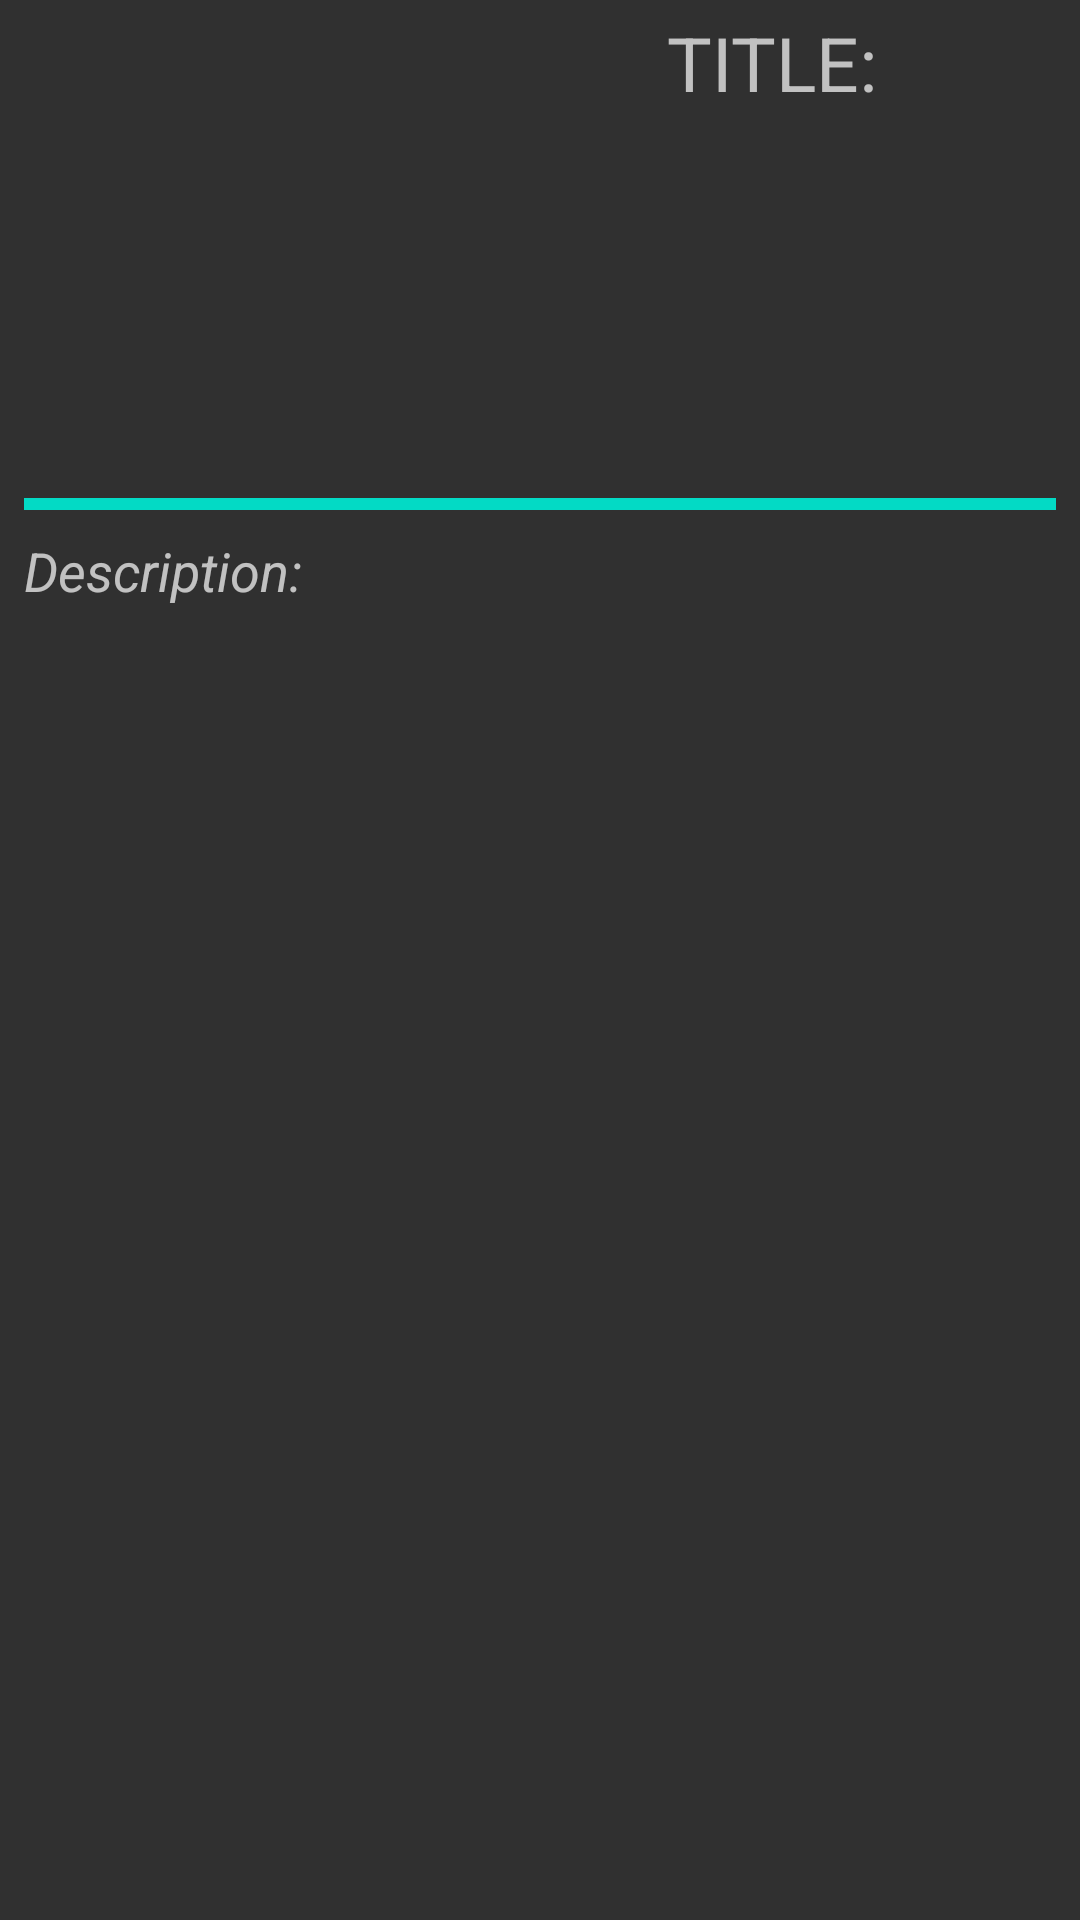

Layout XML and referenced resources for this Android screen:
<!-- AndroidManifest.xml: application theme AppTheme -->
<!-- res/layout/activity_book_details.xml -->
<?xml version="1.0" encoding="utf-8"?>
<android.support.constraint.ConstraintLayout xmlns:android="http://schemas.android.com/apk/res/android"
    xmlns:app="http://schemas.android.com/apk/res-auto"
    xmlns:tools="http://schemas.android.com/tools"
    android:id="@+id/bookDetailsParentLayout"
    android:layout_width="match_parent"
    android:layout_height="match_parent"
    android:fillViewport="true"
    tools:context=".activities.BookDetailsActivity">

    <ImageView
        android:id="@+id/bookDetailsImageView"
        android:layout_width="150dp"
        android:layout_height="150dp"
        android:layout_marginStart="8dp"
        android:layout_marginTop="4dp"
        android:scaleType="centerCrop"
        app:layout_constraintBottom_toTopOf="@+id/bookDetailsLinearLayoutLine"
        app:layout_constraintEnd_toStartOf="@+id/bookDetailsTextViewTitle"
        app:layout_constraintHorizontal_bias="0.5"
        app:layout_constraintStart_toStartOf="parent"
        app:layout_constraintTop_toTopOf="parent"
        app:layout_constraintVertical_bias="0.100000024"
        app:layout_constraintVertical_chainStyle="packed"
        app:srcCompat="@drawable/no_photo" />


    <TextView
        android:id="@+id/bookDetailsTextViewTitle"
        android:layout_width="0dp"
        android:layout_height="wrap_content"
        android:layout_marginBottom="8dp"
        android:layout_marginEnd="8dp"
        android:layout_marginStart="4dp"
        android:maxLines="5"
        android:text="@string/book_details_title_label"
        android:textAlignment="center"
        android:textAllCaps="true"
        android:textSize="25sp"
        app:layout_constraintBottom_toBottomOf="@+id/bookDetailsImageView"
        app:layout_constraintEnd_toEndOf="parent"
        app:layout_constraintHorizontal_bias="0.5"
        app:layout_constraintStart_toEndOf="@+id/bookDetailsImageView"
        app:layout_constraintTop_toTopOf="@+id/bookDetailsImageView"
        app:layout_constraintVertical_bias="0.0" />

    <LinearLayout
        android:id="@+id/bookDetailsLinearLayoutLine"
        android:layout_width="match_parent"
        android:layout_height="4dp"
        android:layout_marginBottom="8dp"
        android:layout_marginEnd="8dp"
        android:layout_marginStart="8dp"
        android:layout_marginTop="12dp"
        android:background="@color/colorAccent"
        android:orientation="vertical"
        app:layout_constraintBottom_toTopOf="@+id/bookDetailsTextViewDescription"
        app:layout_constraintEnd_toEndOf="parent"
        app:layout_constraintHorizontal_bias="0.5"
        app:layout_constraintStart_toStartOf="parent"
        app:layout_constraintTop_toBottomOf="@+id/bookDetailsImageView"></LinearLayout>

    <TextView
        android:id="@+id/bookDetailsTextViewDescription"
        android:layout_width="match_parent"
        android:layout_height="0dp"
        android:layout_marginBottom="8dp"
        android:layout_marginEnd="8dp"
        android:layout_marginStart="8dp"
        android:text="@string/book_details_description_label"
        android:textSize="18sp"
        android:textStyle="italic"
        app:layout_constraintBottom_toBottomOf="parent"
        app:layout_constraintEnd_toEndOf="parent"
        app:layout_constraintHorizontal_bias="0.5"
        app:layout_constraintStart_toStartOf="parent"
        app:layout_constraintTop_toBottomOf="@+id/bookDetailsLinearLayoutLine" />

    <TextView
        android:id="@+id/bookDetailsTextViewErrorLabel"
        android:layout_width="match_parent"
        android:layout_height="wrap_content"
        android:layout_marginBottom="8dp"
        android:layout_marginEnd="8dp"
        android:layout_marginStart="8dp"
        android:layout_marginTop="8dp"
        android:maxLines="3"
        android:text="@string/book_details_empty_label"
        android:textAlignment="center"
        android:textSize="20sp"
        android:visibility="gone"
        app:layout_constraintBottom_toBottomOf="parent"
        app:layout_constraintEnd_toEndOf="parent"
        app:layout_constraintStart_toStartOf="parent"
        app:layout_constraintTop_toTopOf="parent"
        app:layout_constraintVertical_bias="0.35000002" />

</android.support.constraint.ConstraintLayout>
<!-- resources referenced by this layout -->
<resources>
  <string name="book_details_description_label">Description:</string>
  <string name="book_details_empty_label">Oops! Something went wrong.. :(</string>
  <string name="book_details_title_label">Title:</string>
  <style name="AppTheme" parent="Theme.AppCompat">
          <item name="colorPrimary">@color/colorPrimary</item>
          <item name="colorPrimaryDark">@color/colorPrimaryDark</item>
          <item name="colorAccent">@color/colorAccent</item>
          <item name="android:windowNoTitle">true</item>
          <item name="android:windowFullscreen">true</item>
      </style>
  <!-- not gathered from this repository: default colours our renderer supplied (Android Studio template values) -->
  <color name="colorPrimary">#FF6200EE</color>
  <color name="colorPrimaryDark">#FF3700B3</color>
  <color name="colorAccent">#FF03DAC5</color>
</resources>
